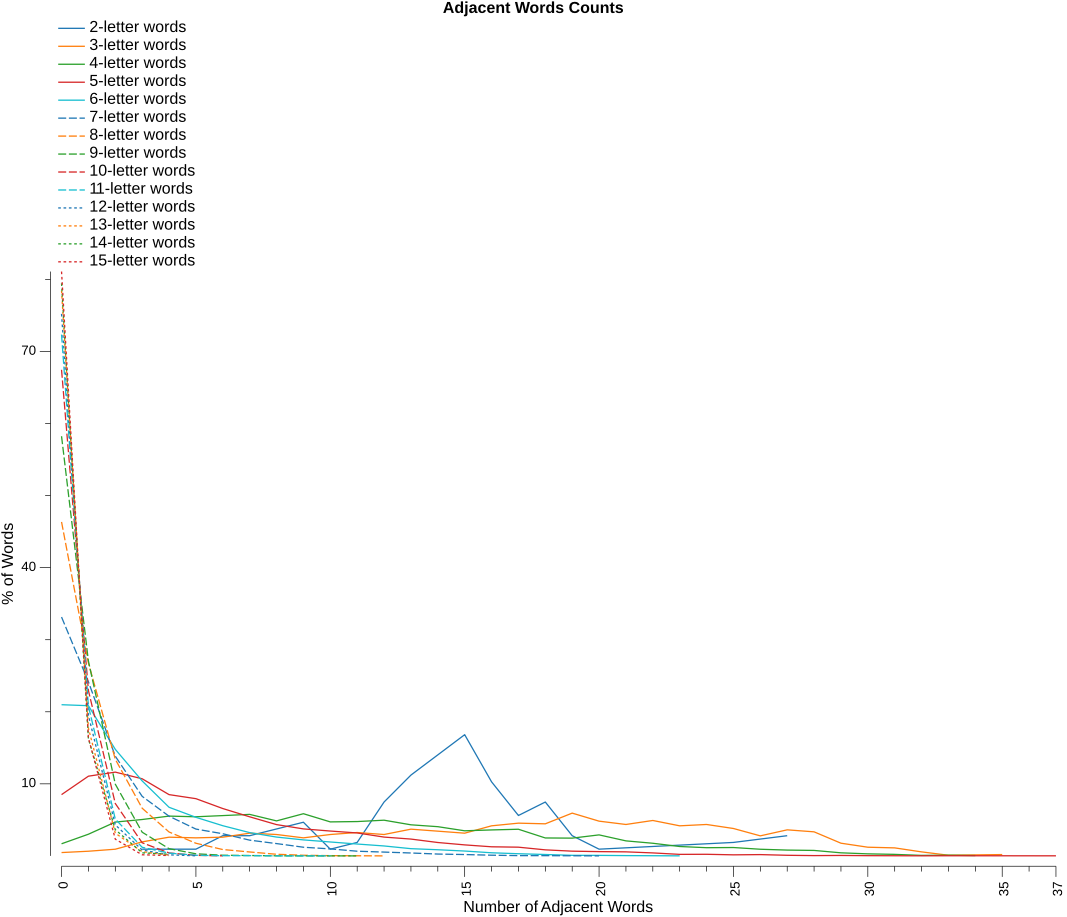

The table this chart was drawn from, first rows:
Letters, 0, 1, 2, 3, 4, 5, 6, 7, 8, 9, 10, 11, 12, 13, 14, 15, 16, 17, 18, 19, 20, 21, 22
2, , , , 1, , 1, 3, 3, 4, 5, 1, 2, 8, 12, 15, 18, 11, 6, 8, 3, 1, , 
3, 5, 7, 10, 21, 28, 27, 28, 34, 32, 27, 32, 35, 32, 40, 37, 34, 45, 49, 48, 64, 52, 47, 53
4, 71, 127, 198, 213, 233, 229, 236, 243, 205, 247, 199, 201, 209, 182, 171, 147, 152, 156, 105, 104, 123, 88, 74
5, 801, 1042, 1095, 1008, 801, 748, 619, 511, 409, 353, 325, 300, 246, 220, 175, 144, 119, 114, 79, 62, 56, 53, 39
6, 3486, 3463, 2457, 1729, 1121, 890, 696, 537, 434, 369, 321, 274, 229, 167, 142, 112, 72, 50, 32, 13, 12, 7, 
7, 8397, 6121, 3505, 2094, 1395, 943, 779, 554, 433, 305, 246, 165, 134, 102, 65, 48, 25, 10, 9, , 1, , 
8, 14640, 8453, 4236, 2091, 1048, 555, 279, 173, 71, 28, 11, , 1, , , , , , , , , , 
9, 18106, 8407, 3096, 1023, 312, 91, 29, 17, 5, 1, 1, 1, , , , , , , , , , , 
10, 16822, 5722, 1814, 455, 103, 19, 2, , , , , , , , , , , , , , , , 
11, 13504, 3882, 955, 223, 72, 16, 5, 7, 1, , 1, , , , , , , , , , , , 
12, 10131, 2626, 580, 110, 20, 2, , , , , , , , , , , , , , , , , 
13, 7297, 1650, 293, 54, 10, , , , , , , , , , , , , , , , , , 
14, 4843, 990, 222, 26, 14, , , , , , , , , , , , , , , , , , 
15, 3110, 628, 89, 6, 2, , , , , , , , , , , , , , , , , , 
